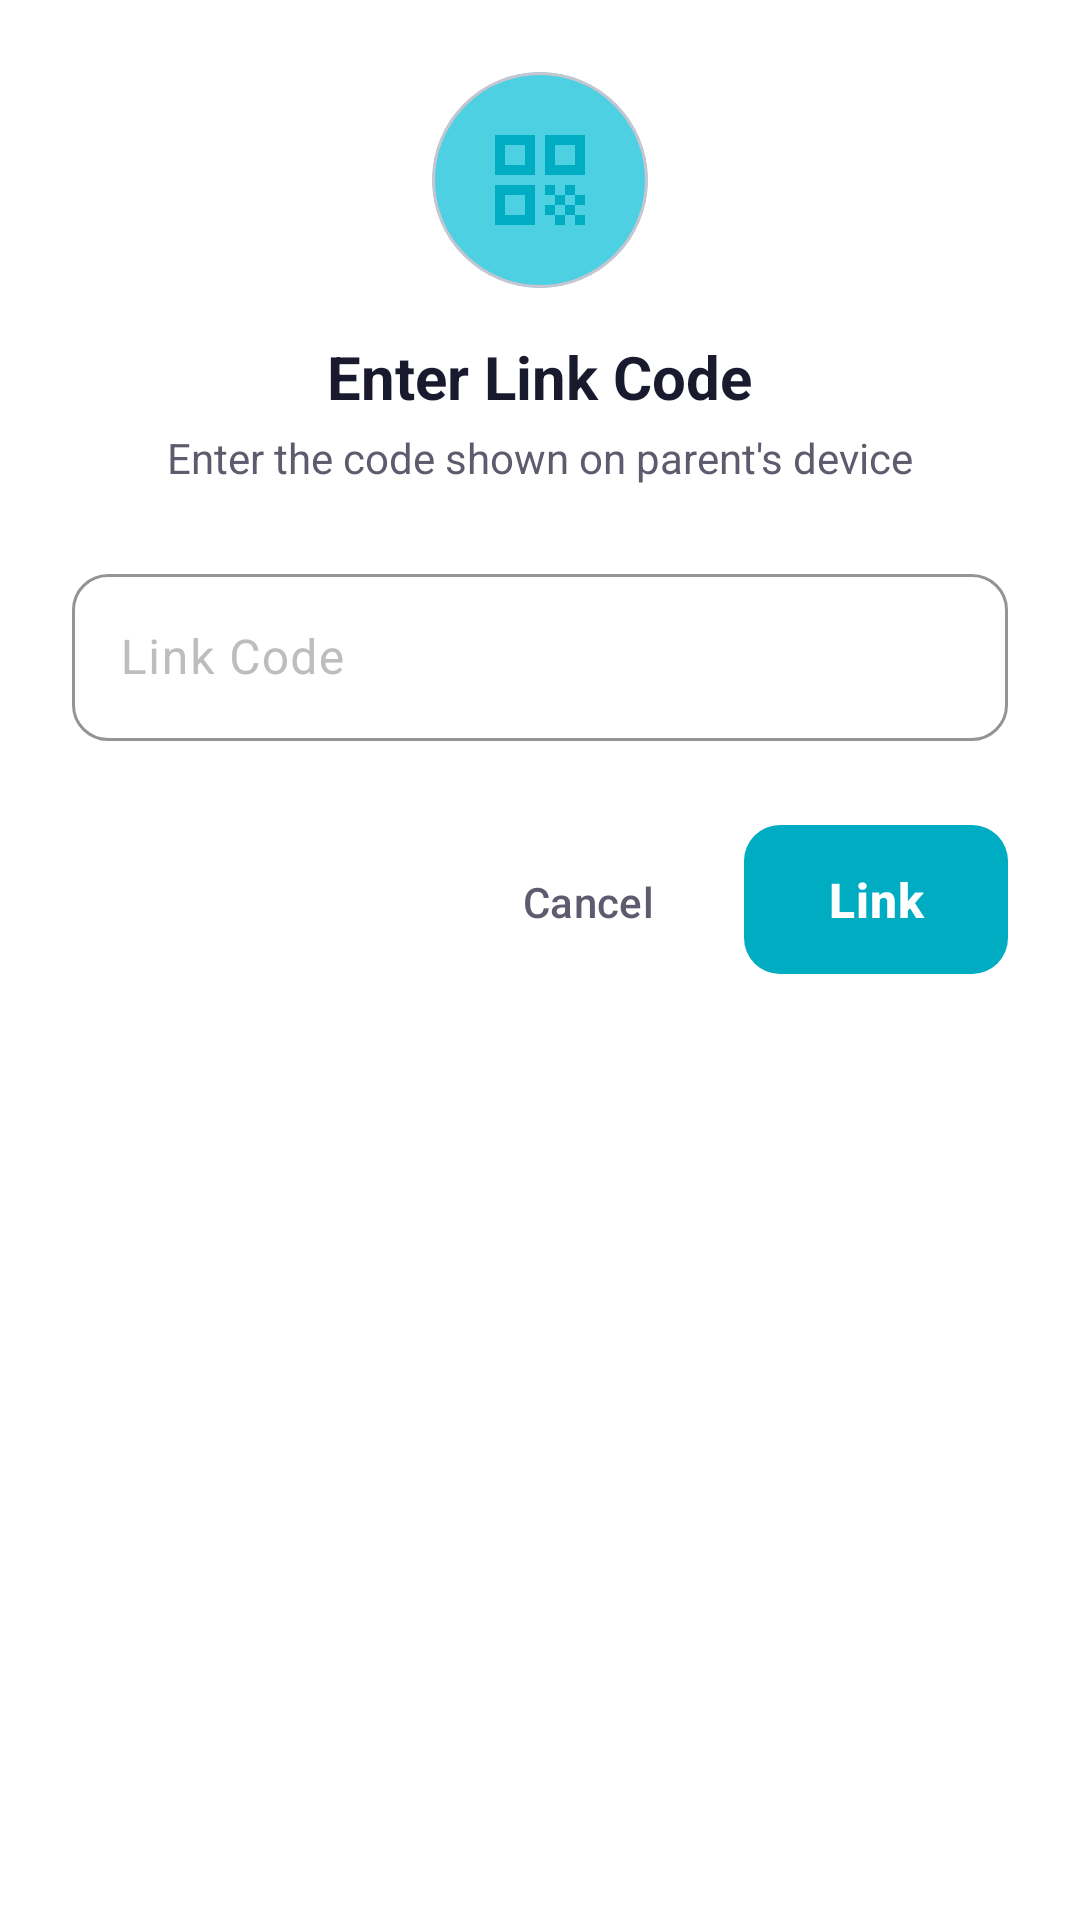

Reconstruct the res/layout file that produces this screen, plus the resources it refers to.
<!-- AndroidManifest.xml: application theme Theme.SafeZone -->
<!-- res/layout/dialog_enter_link_code.xml -->
<?xml version="1.0" encoding="utf-8"?>
<LinearLayout xmlns:android="http://schemas.android.com/apk/res/android"
    xmlns:app="http://schemas.android.com/apk/res-auto"
    android:layout_width="match_parent"
    android:layout_height="wrap_content"
    android:orientation="vertical"
    android:padding="24dp"
    android:background="@color/surface">

    
    <LinearLayout
        android:layout_width="match_parent"
        android:layout_height="wrap_content"
        android:orientation="vertical"
        android:gravity="center"
        android:layout_marginBottom="24dp">

        <com.google.android.material.card.MaterialCardView
            android:layout_width="72dp"
            android:layout_height="72dp"
            app:cardCornerRadius="36dp"
            app:cardElevation="0dp"
            app:cardBackgroundColor="@color/secondary_light"
            android:layout_marginBottom="16dp">

            <ImageView
                android:layout_width="40dp"
                android:layout_height="40dp"
                android:layout_gravity="center"
                android:src="@drawable/ic_qr_code"
                app:tint="@color/secondary" />

        </com.google.android.material.card.MaterialCardView>

        <TextView
            android:layout_width="wrap_content"
            android:layout_height="wrap_content"
            android:text="Enter Link Code"
            android:textSize="20sp"
            android:textStyle="bold"
            android:textColor="@color/text_primary" />

        <TextView
            android:layout_width="wrap_content"
            android:layout_height="wrap_content"
            android:text="Enter the code shown on parent's device"
            android:textSize="14sp"
            android:textColor="@color/text_secondary"
            android:layout_marginTop="4dp" />

    </LinearLayout>

    
    <com.google.android.material.textfield.TextInputLayout
        android:id="@+id/til_code"
        style="@style/EditTextStyle"
        android:layout_width="match_parent"
        android:layout_height="wrap_content"
        android:hint="Link Code"
        app:startIconDrawable="@drawable/ic_key"
        app:startIconTint="@color/secondary"
        android:layout_marginBottom="24dp">

        <com.google.android.material.textfield.TextInputEditText
            android:id="@+id/et_code"
            android:layout_width="match_parent"
            android:layout_height="wrap_content"
            android:inputType="text"
            android:maxLines="1"
            android:textSize="16sp" />

    </com.google.android.material.textfield.TextInputLayout>

    
    <LinearLayout
        android:layout_width="match_parent"
        android:layout_height="wrap_content"
        android:orientation="horizontal"
        android:gravity="end">

        <com.google.android.material.button.MaterialButton
            android:id="@+id/btn_cancel"
            android:layout_width="wrap_content"
            android:layout_height="wrap_content"
            android:text="Cancel"
            android:textColor="@color/text_secondary"
            style="@style/Widget.Material3.Button.TextButton"
            android:layout_marginEnd="8dp" />

        <com.google.android.material.button.MaterialButton
            android:id="@+id/btn_link"
            android:layout_width="wrap_content"
            android:layout_height="wrap_content"
            android:text="Link"
            style="@style/ButtonPrimary"
            app:backgroundTint="@color/secondary" />

    </LinearLayout>

</LinearLayout>
<!-- resources referenced by this layout -->
<resources>
  <color name="secondary">#00ACC1</color>
  <color name="secondary_light">#4DD0E1</color>
  <color name="surface">#FFFFFF</color>
  <color name="text_primary">#1A1A2E</color>
  <color name="text_secondary">#5C5C6E</color>
  <!-- drawable ic_qr_code (drawable) -->
  <vector xmlns:android="http://schemas.android.com/apk/res/android"
      android:width="24dp"
      android:height="24dp"
      android:viewportWidth="24"
      android:viewportHeight="24">
      <path
          android:fillColor="#FFFFFF"
          android:pathData="M3,11h8V3H3V11zM5,5h4v4H5V5z"/>
      <path
          android:fillColor="#FFFFFF"
          android:pathData="M3,21h8v-8H3V21zM5,15h4v4H5V15z"/>
      <path
          android:fillColor="#FFFFFF"
          android:pathData="M13,3v8h8V3H13zM19,9h-4V5h4V9z"/>
      <path
          android:fillColor="#FFFFFF"
          android:pathData="M19,19h2v2h-2z"/>
      <path
          android:fillColor="#FFFFFF"
          android:pathData="M13,13h2v2h-2z"/>
      <path
          android:fillColor="#FFFFFF"
          android:pathData="M15,15h2v2h-2z"/>
      <path
          android:fillColor="#FFFFFF"
          android:pathData="M13,17h2v2h-2z"/>
      <path
          android:fillColor="#FFFFFF"
          android:pathData="M15,19h2v2h-2z"/>
      <path
          android:fillColor="#FFFFFF"
          android:pathData="M17,17h2v2h-2z"/>
      <path
          android:fillColor="#FFFFFF"
          android:pathData="M17,13h2v2h-2z"/>
      <path
          android:fillColor="#FFFFFF"
          android:pathData="M19,15h2v2h-2z"/>
  </vector>
  <style name="ButtonPrimary" parent="Widget.Material3.Button">
          <item name="backgroundTint">@color/primary</item>
          <item name="android:textColor">@color/text_on_primary</item>
          <item name="cornerRadius">12dp</item>
          <item name="android:paddingTop">14dp</item>
          <item name="android:paddingBottom">14dp</item>
          <item name="android:paddingStart">24dp</item>
          <item name="android:paddingEnd">24dp</item>
          <item name="android:textSize">16sp</item>
          <item name="android:textStyle">bold</item>
          <item name="android:letterSpacing">0.02</item>
          <item name="elevation">2dp</item>
      </style>
  <style name="EditTextStyle" parent="Widget.Material3.TextInputLayout.OutlinedBox">
          <item name="boxStrokeColor">@color/border_focused</item>
          <item name="boxStrokeWidth">1dp</item>
          <item name="boxStrokeWidthFocused">2dp</item>
          <item name="boxCornerRadiusTopStart">12dp</item>
          <item name="boxCornerRadiusTopEnd">12dp</item>
          <item name="boxCornerRadiusBottomStart">12dp</item>
          <item name="boxCornerRadiusBottomEnd">12dp</item>
          <item name="hintTextColor">@color/text_secondary</item>
          <item name="android:textColorHint">@color/text_hint</item>
          <item name="boxBackgroundColor">@color/surface</item>
      </style>
  <style name="Theme.SafeZone" parent="Base.Theme.SafeZone" />
  <color name="primary">#26C6DA</color>
  <color name="text_on_primary">#FFFFFF</color>
  <color name="border_focused">#26C6DA</color>
  <color name="text_hint">#BDBDBD</color>
  <color name="primary_dark">#0097A7</color>
  <color name="primary_light">#80DEEA</color>
  <color name="secondary_dark">#00838F</color>
  <color name="white">#FFFFFFFF</color>
  <color name="accent">#FF6B6B</color>
  <color name="error">#F44336</color>
  <color name="error_light">#FFEBEE</color>
  <color name="surface_variant">#F5F5F5</color>
  <color name="background">#FAFAFA</color>
  <color name="nav_background">#FFFFFF</color>
  <color name="border">#E0E0E0</color>
  <color name="ripple_light">#1A26C6DA</color>
</resources>
